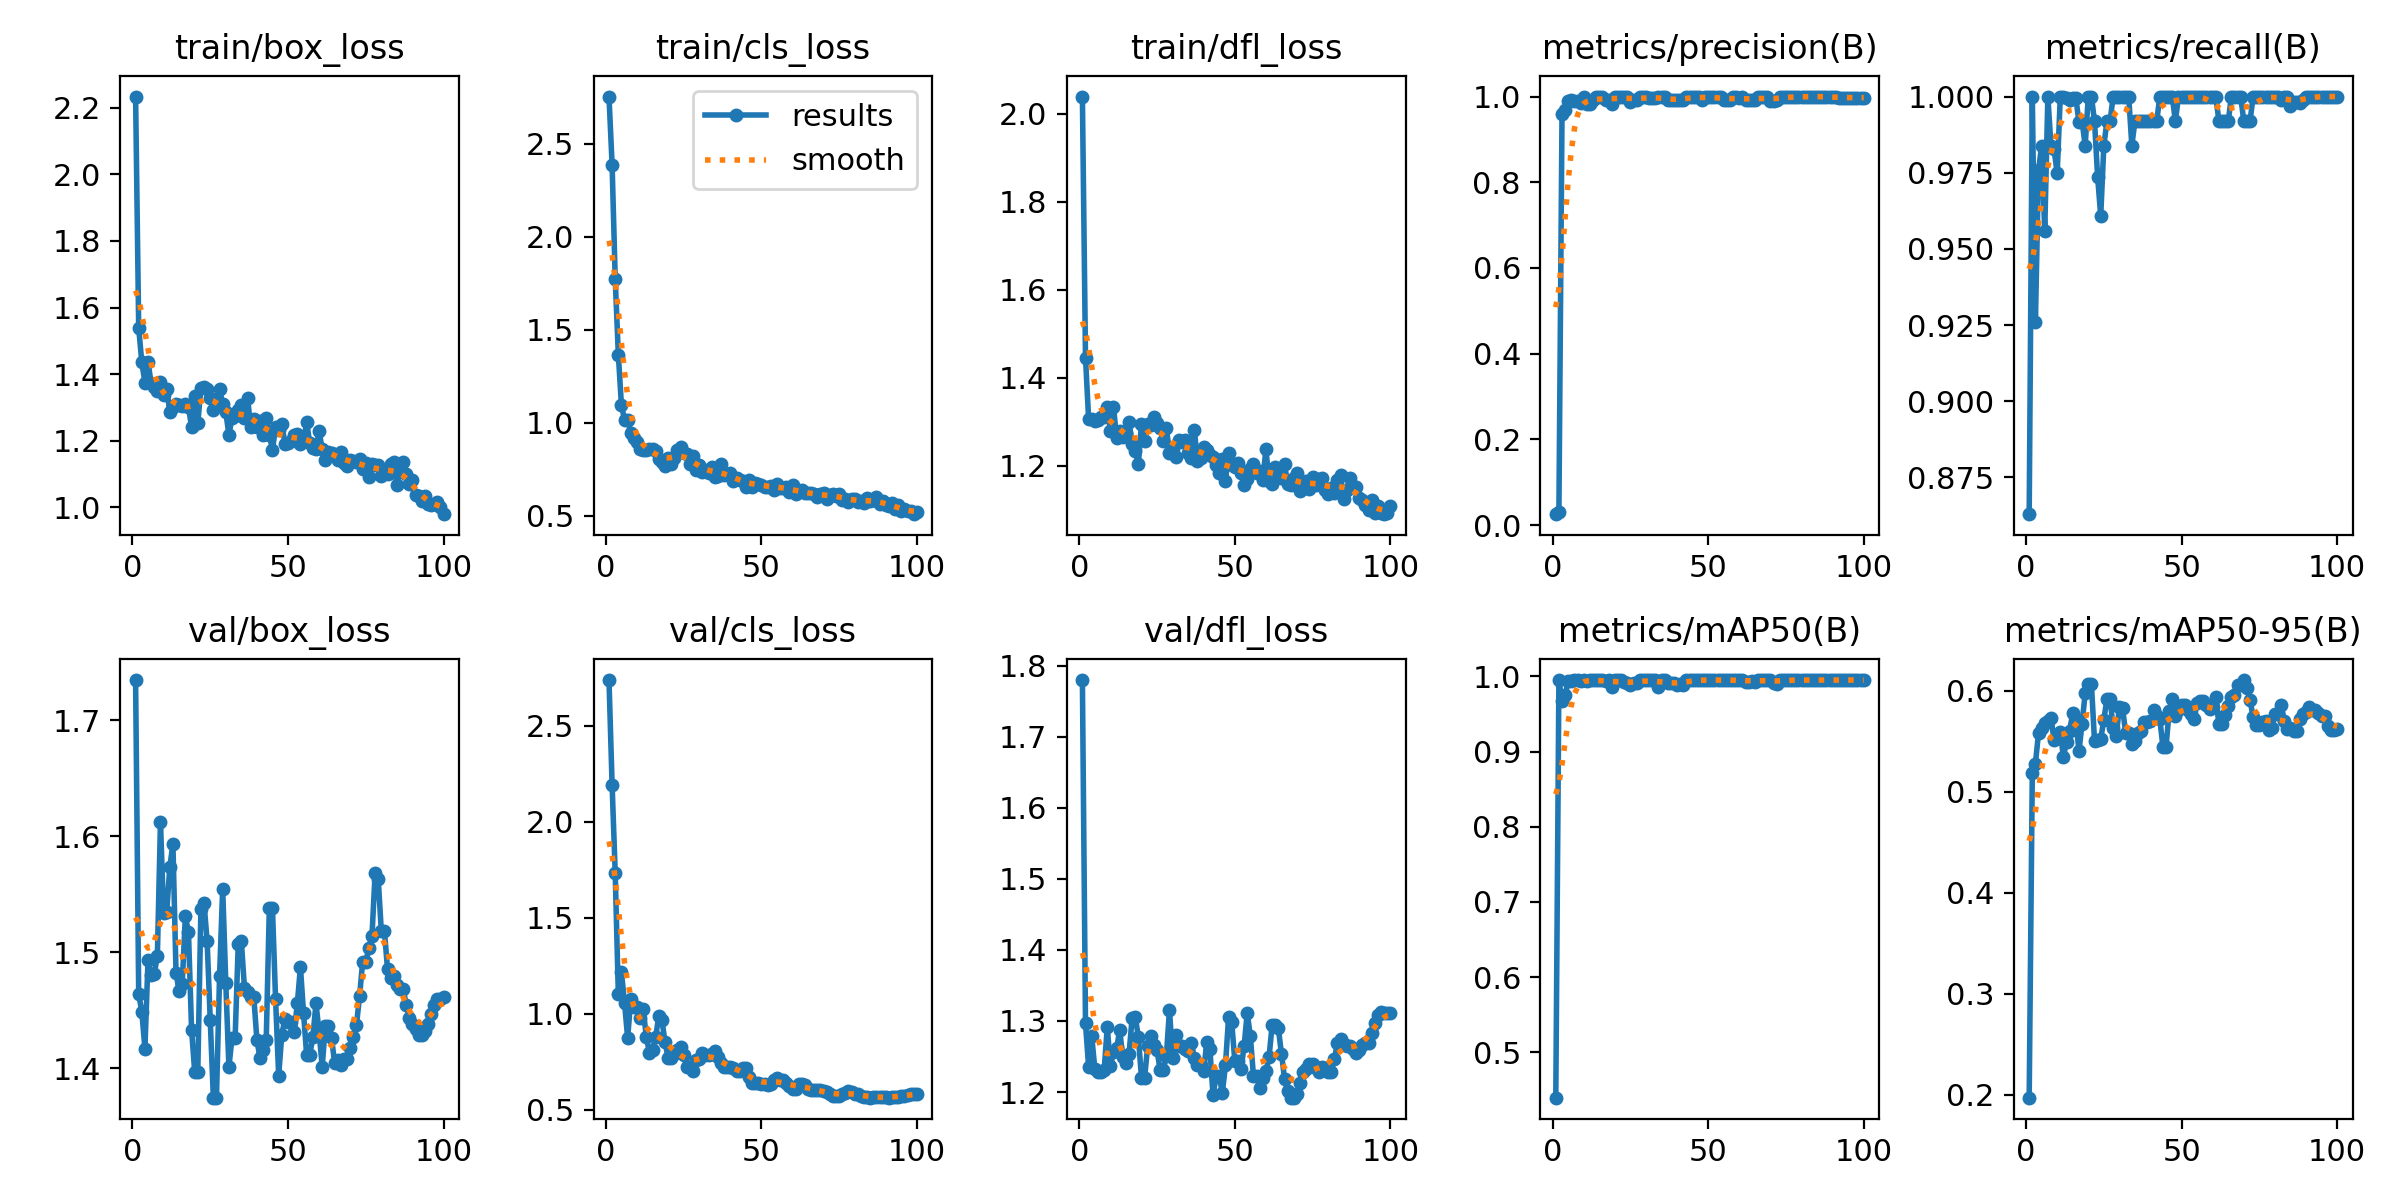

The file beside this chart, header and first rows:
epoch, time, train/box_loss, train/cls_loss, train/dfl_loss, metrics/precision(B), metrics/recall(B), metrics/mAP50(B), metrics/mAP50-95(B), val/box_loss, val/cls_loss, val/dfl_loss, lr/pg0, lr/pg1, lr/pg2
1, 50.04, 2.233, 2.753, 2.039, 0.02548, 0.8629, 0.4399, 0.197, 1.735, 2.739, 1.78, 8e-05, 8e-05, 8e-05
2, 86.38, 1.538, 2.386, 1.446, 0.02952, 1, 0.9948, 0.5187, 1.464, 2.194, 1.297, 0.0001782, 0.0001782, 0.0001782
3, 121.1, 1.435, 1.775, 1.307, 0.9583, 0.9261, 0.9671, 0.5276, 1.449, 1.733, 1.236, 0.0002745, 0.0002745, 0.0002745
4, 149.6, 1.375, 1.367, 1.306, 0.9676, 0.9758, 0.9746, 0.558, 1.417, 1.104, 1.278, 0.0003687, 0.0003687, 0.0003687
5, 181.5, 1.436, 1.095, 1.301, 0.989, 0.9839, 0.9944, 0.5627, 1.494, 1.216, 1.233, 0.000461, 0.000461, 0.000461
6, 216.8, 1.373, 1.014, 1.305, 0.9916, 0.9558, 0.9942, 0.568, 1.48, 1.056, 1.228, 0.0005513, 0.0005513, 0.0005513
7, 251.8, 1.361, 1.015, 1.311, 0.9906, 1, 0.9949, 0.5701, 1.481, 0.8734, 1.228, 0.0006396, 0.0006396, 0.0006396
8, 287.3, 1.349, 0.9471, 1.31, 0.9907, 0.9839, 0.9948, 0.5729, 1.497, 1.075, 1.231, 0.0007259, 0.0007259, 0.0007259
9, 322.2, 1.377, 0.9179, 1.335, 0.9839, 0.9827, 0.9935, 0.5507, 1.612, 1.036, 1.292, 0.0008103, 0.0008103, 0.0008103
10, 357.3, 1.336, 0.8984, 1.279, 1, 0.9748, 0.9946, 0.5549, 1.534, 1.033, 1.237, 0.0008927, 0.0008927, 0.0008927
11, 391.1, 1.356, 0.8613, 1.334, 0.9828, 1, 0.994, 0.5587, 1.535, 0.9792, 1.256, 0.0009731, 0.0009731, 0.0009731
12, 429.1, 1.286, 0.8556, 1.263, 0.9834, 1, 0.9947, 0.5345, 1.573, 1.024, 1.261, 0.001051, 0.001051, 0.001051
13, 456.5, 1.301, 0.8556, 1.279, 0.992, 0.9996, 0.995, 0.5487, 1.594, 0.8794, 1.287, 0.001128, 0.001128, 0.001128
14, 489.7, 1.31, 0.858, 1.266, 1, 0.999, 0.995, 0.56, 1.482, 0.7964, 1.249, 0.001202, 0.001202, 0.001202
15, 526.4, 1.307, 0.8602, 1.274, 1, 0.9997, 0.995, 0.5779, 1.467, 0.8127, 1.241, 0.001275, 0.001275, 0.001275
16, 559.6, 1.304, 0.8492, 1.299, 1, 0.9996, 0.995, 0.5719, 1.473, 0.8798, 1.254, 0.001345, 0.001345, 0.001345
17, 592.5, 1.31, 0.8044, 1.25, 0.9919, 0.9916, 0.994, 0.54, 1.531, 0.9863, 1.305, 0.001414, 0.001414, 0.001414
18, 627.1, 1.301, 0.7891, 1.234, 0.9918, 0.9919, 0.9946, 0.5673, 1.517, 0.9686, 1.306, 0.00148, 0.00148, 0.00148
19, 659.6, 1.242, 0.7664, 1.204, 0.9833, 0.9839, 0.9858, 0.5974, 1.433, 0.8543, 1.277, 0.001545, 0.001545, 0.001545
20, 691.7, 1.335, 0.8117, 1.296, 0.9996, 1, 0.995, 0.6066, 1.397, 0.7702, 1.22, 0.001608, 0.001608, 0.001608
21, 724.5, 1.253, 0.7805, 1.255, 0.9996, 1, 0.995, 0.6066, 1.397, 0.7702, 1.22, 0.001604, 0.001604, 0.001604
22, 756.9, 1.357, 0.8086, 1.296, 0.9992, 0.9919, 0.995, 0.5502, 1.537, 0.7909, 1.265, 0.001584, 0.001584, 0.001584
23, 789.5, 1.361, 0.8536, 1.293, 1, 0.9737, 0.9921, 0.5511, 1.542, 0.8113, 1.279, 0.001564, 0.001564, 0.001564
24, 822.1, 1.356, 0.8694, 1.31, 1, 0.9608, 0.991, 0.5519, 1.51, 0.828, 1.266, 0.001545, 0.001545, 0.001545
25, 855.9, 1.328, 0.838, 1.297, 0.9881, 0.9839, 0.9881, 0.5712, 1.442, 0.7853, 1.259, 0.001525, 0.001525, 0.001525
26, 889, 1.293, 0.8312, 1.286, 0.9915, 0.9919, 0.9914, 0.5916, 1.375, 0.7244, 1.231, 0.001505, 0.001505, 0.001505
27, 921.5, 1.313, 0.7801, 1.256, 0.9915, 0.9919, 0.9914, 0.5916, 1.375, 0.7244, 1.231, 0.001485, 0.001485, 0.001485
28, 958.8, 1.355, 0.8192, 1.286, 0.9994, 1, 0.995, 0.5633, 1.48, 0.7025, 1.251, 0.001465, 0.001465, 0.001465
29, 993.4, 1.31, 0.7453, 1.229, 0.9983, 1, 0.995, 0.5554, 1.555, 0.7614, 1.315, 0.001446, 0.001446, 0.001446
30, 1026, 1.286, 0.7728, 1.238, 0.9984, 1, 0.995, 0.5837, 1.474, 0.763, 1.248, 0.001426, 0.001426, 0.001426
31, 1058, 1.218, 0.7368, 1.22, 0.9977, 1, 0.995, 0.583, 1.401, 0.7945, 1.28, 0.001406, 0.001406, 0.001406
32, 1090, 1.268, 0.7475, 1.259, 0.9961, 1, 0.995, 0.5584, 1.426, 0.7872, 1.265, 0.001386, 0.001386, 0.001386
33, 1122, 1.275, 0.7305, 1.254, 0.9961, 1, 0.995, 0.5584, 1.426, 0.7872, 1.265, 0.001366, 0.001366, 0.001366
34, 1154, 1.293, 0.7624, 1.259, 0.9982, 0.9839, 0.9863, 0.5475, 1.507, 0.7886, 1.261, 0.001347, 0.001347, 0.001347
35, 1190, 1.307, 0.7085, 1.229, 0.9999, 0.9919, 0.995, 0.5499, 1.509, 0.8083, 1.258, 0.001327, 0.001327, 0.001327
36, 1221, 1.267, 0.7161, 1.218, 0.9989, 0.9919, 0.995, 0.5583, 1.469, 0.7755, 1.27, 0.001307, 0.001307, 0.001307
37, 1254, 1.33, 0.7786, 1.28, 0.9917, 0.9919, 0.9907, 0.5604, 1.466, 0.7426, 1.247, 0.001287, 0.001287, 0.001287
38, 1286, 1.24, 0.7184, 1.211, 0.9911, 0.9919, 0.9908, 0.5684, 1.462, 0.7207, 1.238, 0.001267, 0.001267, 0.001267
39, 1319, 1.265, 0.7246, 1.219, 0.9911, 0.9919, 0.9908, 0.5684, 1.462, 0.7207, 1.238, 0.001248, 0.001248, 0.001248
40, 1350, 1.241, 0.732, 1.243, 0.9913, 0.9919, 0.9884, 0.57, 1.425, 0.724, 1.23, 0.001228, 0.001228, 0.001228
41, 1383, 1.259, 0.6867, 1.236, 0.991, 0.9919, 0.9894, 0.5806, 1.409, 0.7175, 1.27, 0.001208, 0.001208, 0.001208
42, 1415, 1.218, 0.702, 1.224, 0.991, 0.9919, 0.9884, 0.5749, 1.416, 0.7003, 1.26, 0.001188, 0.001188, 0.001188
43, 1447, 1.268, 0.6911, 1.22, 0.9993, 1, 0.995, 0.5715, 1.425, 0.6992, 1.195, 0.001168, 0.001168, 0.001168
44, 1479, 1.218, 0.6878, 1.202, 0.9993, 1, 0.995, 0.5442, 1.538, 0.719, 1.222, 0.001149, 0.001149, 0.001149
45, 1511, 1.173, 0.6558, 1.184, 0.9993, 1, 0.995, 0.5442, 1.538, 0.719, 1.222, 0.001129, 0.001129, 0.001129
46, 1544, 1.24, 0.6936, 1.216, 0.9993, 1, 0.995, 0.5801, 1.46, 0.6698, 1.199, 0.001109, 0.001109, 0.001109
47, 1577, 1.232, 0.6533, 1.166, 0.9994, 1, 0.995, 0.5916, 1.394, 0.6381, 1.238, 0.001089, 0.001089, 0.001089
48, 1610, 1.251, 0.6756, 1.228, 0.9912, 0.9919, 0.9947, 0.5745, 1.429, 0.6367, 1.305, 0.001069, 0.001069, 0.001069
49, 1642, 1.192, 0.6718, 1.202, 0.9993, 1, 0.995, 0.5806, 1.442, 0.6399, 1.299, 0.00105, 0.00105, 0.00105
50, 1675, 1.195, 0.6639, 1.198, 0.9993, 1, 0.995, 0.5852, 1.44, 0.6358, 1.244, 0.00103, 0.00103, 0.00103
51, 1707, 1.2, 0.6561, 1.206, 0.9993, 1, 0.995, 0.5852, 1.44, 0.6358, 1.244, 0.00101, 0.00101, 0.00101
52, 1739, 1.218, 0.6563, 1.183, 0.9993, 1, 0.995, 0.5809, 1.431, 0.6311, 1.232, 0.0009902, 0.0009902, 0.0009902
53, 1772, 1.221, 0.6606, 1.157, 0.9992, 1, 0.995, 0.5766, 1.456, 0.6347, 1.265, 0.0009704, 0.0009704, 0.0009704
54, 1804, 1.189, 0.641, 1.171, 0.9991, 1, 0.995, 0.5714, 1.487, 0.656, 1.312, 0.0009506, 0.0009506, 0.0009506
55, 1836, 1.198, 0.6724, 1.193, 0.991, 1, 0.9946, 0.5881, 1.447, 0.6632, 1.279, 0.0009308, 0.0009308, 0.0009308
56, 1868, 1.255, 0.6503, 1.204, 0.9913, 1, 0.995, 0.5898, 1.411, 0.6556, 1.223, 0.000911, 0.000911, 0.000911
57, 1901, 1.193, 0.6518, 1.183, 0.9913, 1, 0.995, 0.5898, 1.411, 0.6556, 1.223, 0.0008912, 0.0008912, 0.0008912
58, 1933, 1.178, 0.6531, 1.187, 0.9979, 1, 0.995, 0.586, 1.427, 0.6373, 1.206, 0.0008714, 0.0008714, 0.0008714
59, 1965, 1.175, 0.6276, 1.167, 0.9986, 1, 0.995, 0.5819, 1.456, 0.6221, 1.219, 0.0008516, 0.0008516, 0.0008516
60, 1998, 1.228, 0.6667, 1.237, 0.9973, 1, 0.995, 0.5835, 1.431, 0.608, 1.229, 0.0008318, 0.0008318, 0.0008318
... 40 more rows
